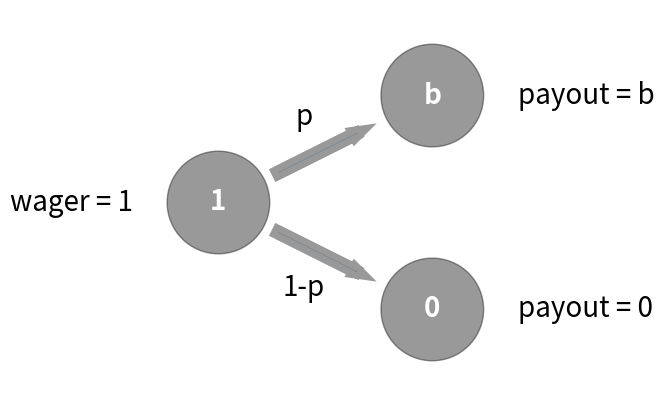

Write the Python code that produced this figure.
import matplotlib.pyplot as plt
from matplotlib import patches
import numpy as np

alpha = 0.4

fig, ax = plt.subplots(1, 1, figsize=(8, 5))

ax.set_aspect(1)
ax.axis("off")

ax.add_patch(patches.Circle((0, 0), 0.12, color="k", alpha=alpha))
ax.add_patch(patches.Circle((0.5, 0.25), 0.12, color="k", alpha=alpha))
ax.add_patch(patches.Circle((0.5, -0.25), 0.12, color="k", alpha=alpha))

ax.text(0, 0, "1", fontsize=20, color="w", weight="bold", va="center", ha="center")
ax.text(0.5, 0.25, "b", fontsize=20, color="w", weight="bold", va="center", ha="center")
ax.text(
    0.5, -0.25, "0", fontsize=20, color="w", weight="bold", va="center", ha="center"
)

ax.arrow(0.14, 0.07, 0.18, 0.09, lw=10, alpha=alpha)
ax.arrow(0.14, -0.07, 0.18, -0.09, lw=10, alpha=alpha)

ax.text(0.2, 0.2, "p", ha="center", va="center", fontsize=20)
ax.text(0.2, -0.2, "1-p", ha="center", va="center", fontsize=20)

ax.text(-0.2, 0, "wager = 1", ha="right", va="center", fontsize=20)
ax.text(0.7, 0.25, "payout = b", ha="left", va="center", fontsize=20)
ax.text(0.7, -0.25, "payout = 0", ha="left", va="center", fontsize=20)

ax.set_xlim(-0.2, 1.0)
ax.set_ylim(-0.45, 0.45)

plt.savefig("kelly-criterion.png", bbox_inches="tight", pad_inches=0)
